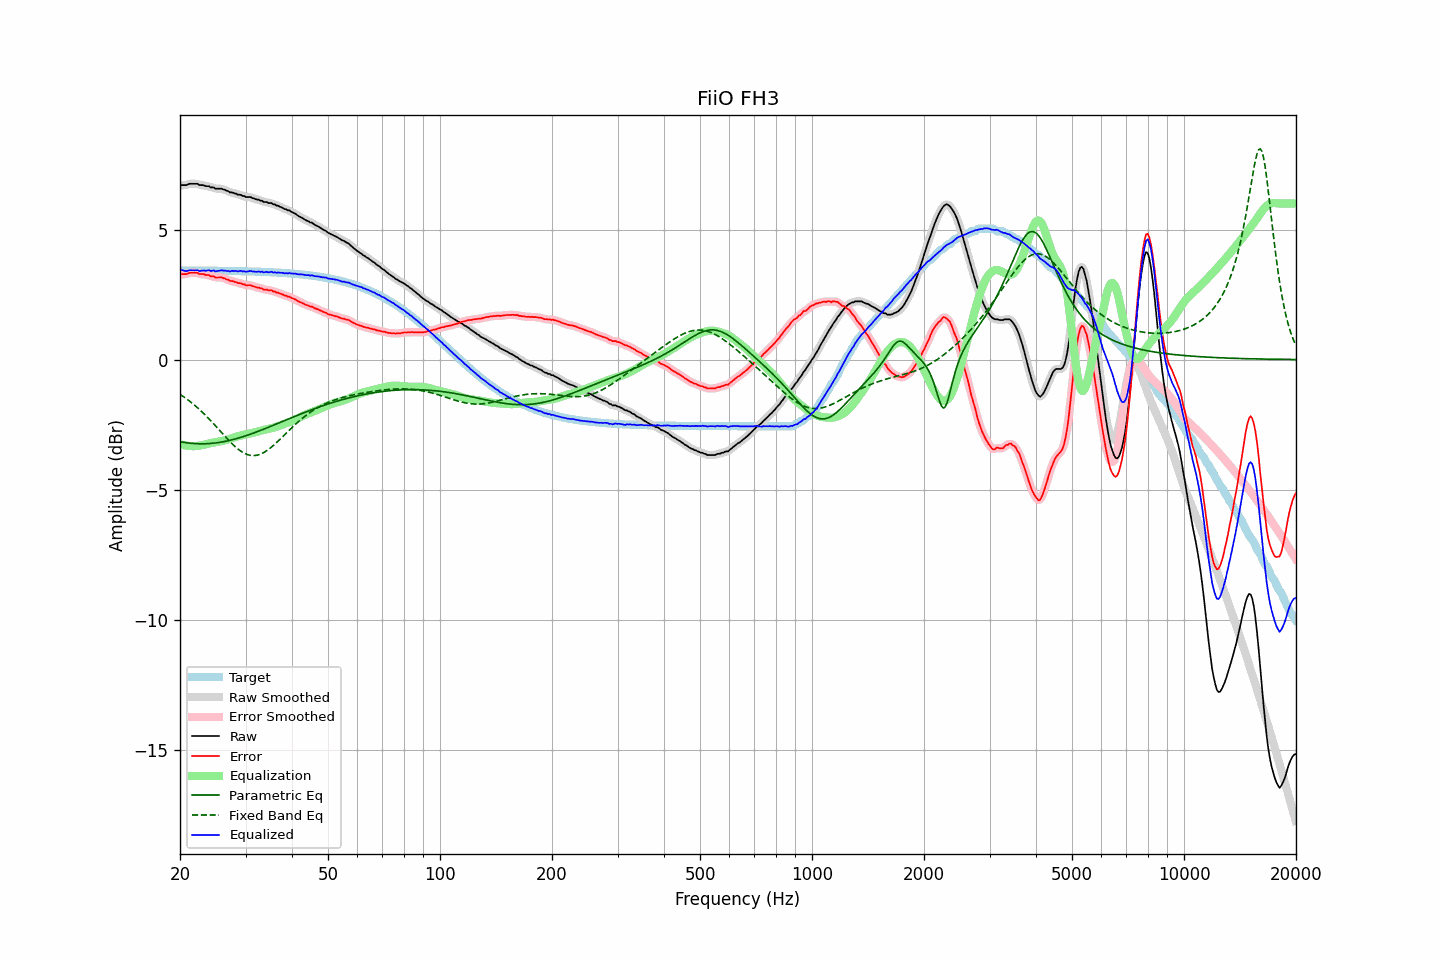

Data behind this chart, as committed beside it:
frequency, raw, error, smoothed, error_smoothed, equalization, parametric_eq, fixed_band_eq, equalized_raw, equalized_smoothed, target
20.00, 6.69, 3.26, 6.70, 3.27, -3.25, -3.16, -1.34, 3.44, 3.44, 3.43
20.20, 6.71, 3.28, 6.70, 3.27, -3.27, -3.17, -1.38, 3.44, 3.43, 3.42
20.40, 6.71, 3.28, 6.70, 3.28, -3.29, -3.18, -1.42, 3.42, 3.42, 3.42
20.61, 6.71, 3.28, 6.71, 3.28, -3.30, -3.19, -1.46, 3.41, 3.41, 3.42
20.81, 6.71, 3.28, 6.72, 3.29, -3.31, -3.20, -1.51, 3.40, 3.41, 3.42
21.02, 6.74, 3.31, 6.73, 3.31, -3.32, -3.21, -1.55, 3.42, 3.42, 3.42
21.23, 6.76, 3.33, 6.75, 3.33, -3.32, -3.21, -1.60, 3.43, 3.42, 3.42
21.44, 6.76, 3.33, 6.76, 3.34, -3.33, -3.22, -1.65, 3.43, 3.43, 3.42
21.66, 6.76, 3.34, 6.76, 3.34, -3.33, -3.23, -1.70, 3.43, 3.43, 3.42
21.87, 6.76, 3.34, 6.76, 3.34, -3.33, -3.23, -1.75, 3.43, 3.43, 3.42
22.09, 6.76, 3.34, 6.76, 3.33, -3.33, -3.23, -1.80, 3.43, 3.43, 3.42
22.31, 6.76, 3.34, 6.74, 3.32, -3.32, -3.24, -1.86, 3.44, 3.42, 3.42
22.54, 6.71, 3.29, 6.73, 3.30, -3.31, -3.24, -1.91, 3.40, 3.41, 3.42
22.76, 6.71, 3.29, 6.71, 3.29, -3.30, -3.24, -1.97, 3.41, 3.41, 3.42
22.99, 6.71, 3.29, 6.70, 3.28, -3.29, -3.24, -2.03, 3.42, 3.41, 3.42
23.22, 6.70, 3.28, 6.69, 3.27, -3.27, -3.24, -2.09, 3.42, 3.42, 3.42
23.45, 6.67, 3.25, 6.68, 3.26, -3.26, -3.24, -2.15, 3.41, 3.42, 3.42
23.69, 6.67, 3.25, 6.67, 3.25, -3.24, -3.24, -2.21, 3.42, 3.42, 3.42
23.92, 6.67, 3.25, 6.65, 3.23, -3.23, -3.23, -2.28, 3.44, 3.42, 3.42
24.16, 6.62, 3.20, 6.64, 3.22, -3.21, -3.23, -2.34, 3.40, 3.42, 3.42
24.40, 6.62, 3.20, 6.62, 3.20, -3.20, -3.22, -2.41, 3.42, 3.42, 3.42
24.65, 6.62, 3.20, 6.60, 3.18, -3.19, -3.22, -2.48, 3.43, 3.41, 3.41
24.89, 6.57, 3.15, 6.58, 3.17, -3.18, -3.21, -2.54, 3.39, 3.41, 3.41
25.14, 6.57, 3.15, 6.57, 3.16, -3.17, -3.20, -2.61, 3.40, 3.40, 3.41
25.39, 6.57, 3.15, 6.57, 3.15, -3.16, -3.19, -2.68, 3.41, 3.41, 3.41
25.65, 6.57, 3.16, 6.57, 3.16, -3.15, -3.18, -2.75, 3.42, 3.42, 3.41
25.91, 6.57, 3.16, 6.56, 3.15, -3.13, -3.17, -2.82, 3.43, 3.43, 3.41
26.16, 6.54, 3.13, 6.54, 3.13, -3.12, -3.16, -2.89, 3.42, 3.42, 3.41
26.43, 6.53, 3.12, 6.52, 3.11, -3.11, -3.15, -2.95, 3.42, 3.42, 3.41
26.69, 6.49, 3.08, 6.49, 3.08, -3.09, -3.14, -3.02, 3.40, 3.41, 3.41
26.96, 6.48, 3.07, 6.47, 3.06, -3.07, -3.12, -3.09, 3.41, 3.40, 3.41
27.23, 6.43, 3.02, 6.44, 3.04, -3.05, -3.11, -3.15, 3.38, 3.40, 3.41
27.50, 6.43, 3.02, 6.43, 3.02, -3.02, -3.09, -3.21, 3.40, 3.40, 3.40
27.77, 6.42, 3.01, 6.41, 3.01, -3.00, -3.08, -3.28, 3.41, 3.40, 3.40
28.05, 6.39, 2.99, 6.39, 2.99, -2.99, -3.06, -3.33, 3.40, 3.41, 3.40
28.33, 6.38, 2.98, 6.37, 2.97, -2.97, -3.04, -3.39, 3.41, 3.40, 3.40
28.62, 6.34, 2.94, 6.35, 2.95, -2.95, -3.03, -3.44, 3.39, 3.40, 3.40
28.90, 6.34, 2.94, 6.33, 2.93, -2.93, -3.01, -3.49, 3.40, 3.40, 3.40
29.19, 6.33, 2.93, 6.32, 2.92, -2.92, -2.99, -3.53, 3.41, 3.40, 3.40
29.48, 6.29, 2.89, 6.30, 2.90, -2.90, -2.97, -3.57, 3.38, 3.40, 3.40
29.78, 6.29, 2.89, 6.28, 2.88, -2.89, -2.95, -3.60, 3.40, 3.39, 3.39
30.08, 6.25, 2.86, 6.26, 2.86, -2.88, -2.93, -3.63, 3.37, 3.38, 3.39
30.38, 6.25, 2.86, 6.25, 2.86, -2.86, -2.91, -3.65, 3.38, 3.39, 3.39
30.68, 6.25, 2.86, 6.24, 2.85, -2.85, -2.89, -3.67, 3.40, 3.39, 3.39
30.99, 6.25, 2.86, 6.24, 2.85, -2.84, -2.87, -3.69, 3.41, 3.40, 3.39
31.30, 6.21, 2.82, 6.22, 2.83, -2.82, -2.84, -3.69, 3.38, 3.39, 3.39
31.61, 6.20, 2.81, 6.19, 2.81, -2.81, -2.82, -3.69, 3.39, 3.38, 3.38
31.93, 6.17, 2.79, 6.17, 2.79, -2.79, -2.80, -3.69, 3.37, 3.38, 3.38
32.24, 6.15, 2.77, 6.15, 2.77, -2.78, -2.77, -3.68, 3.37, 3.38, 3.38
32.57, 6.15, 2.77, 6.14, 2.76, -2.76, -2.75, -3.66, 3.39, 3.38, 3.38
32.89, 6.11, 2.73, 6.12, 2.74, -2.74, -2.73, -3.64, 3.37, 3.38, 3.37
33.22, 6.11, 2.73, 6.09, 2.72, -2.72, -2.70, -3.61, 3.38, 3.37, 3.37
33.55, 6.06, 2.69, 6.07, 2.70, -2.71, -2.68, -3.58, 3.35, 3.37, 3.37
33.89, 6.06, 2.69, 6.06, 2.69, -2.70, -2.65, -3.54, 3.36, 3.36, 3.37
34.23, 6.06, 2.69, 6.04, 2.67, -2.68, -2.63, -3.50, 3.38, 3.36, 3.36
34.57, 6.02, 2.66, 6.04, 2.67, -2.67, -2.60, -3.46, 3.35, 3.37, 3.36
34.92, 6.02, 2.66, 6.02, 2.66, -2.65, -2.58, -3.41, 3.36, 3.36, 3.36
35.27, 6.02, 2.66, 6.00, 2.65, -2.64, -2.55, -3.36, 3.38, 3.36, 3.36
35.62, 5.97, 2.62, 5.98, 2.63, -2.62, -2.53, -3.31, 3.34, 3.36, 3.35
35.97, 5.97, 2.62, 5.96, 2.61, -2.61, -2.50, -3.25, 3.36, 3.35, 3.35
... 635 more rows
